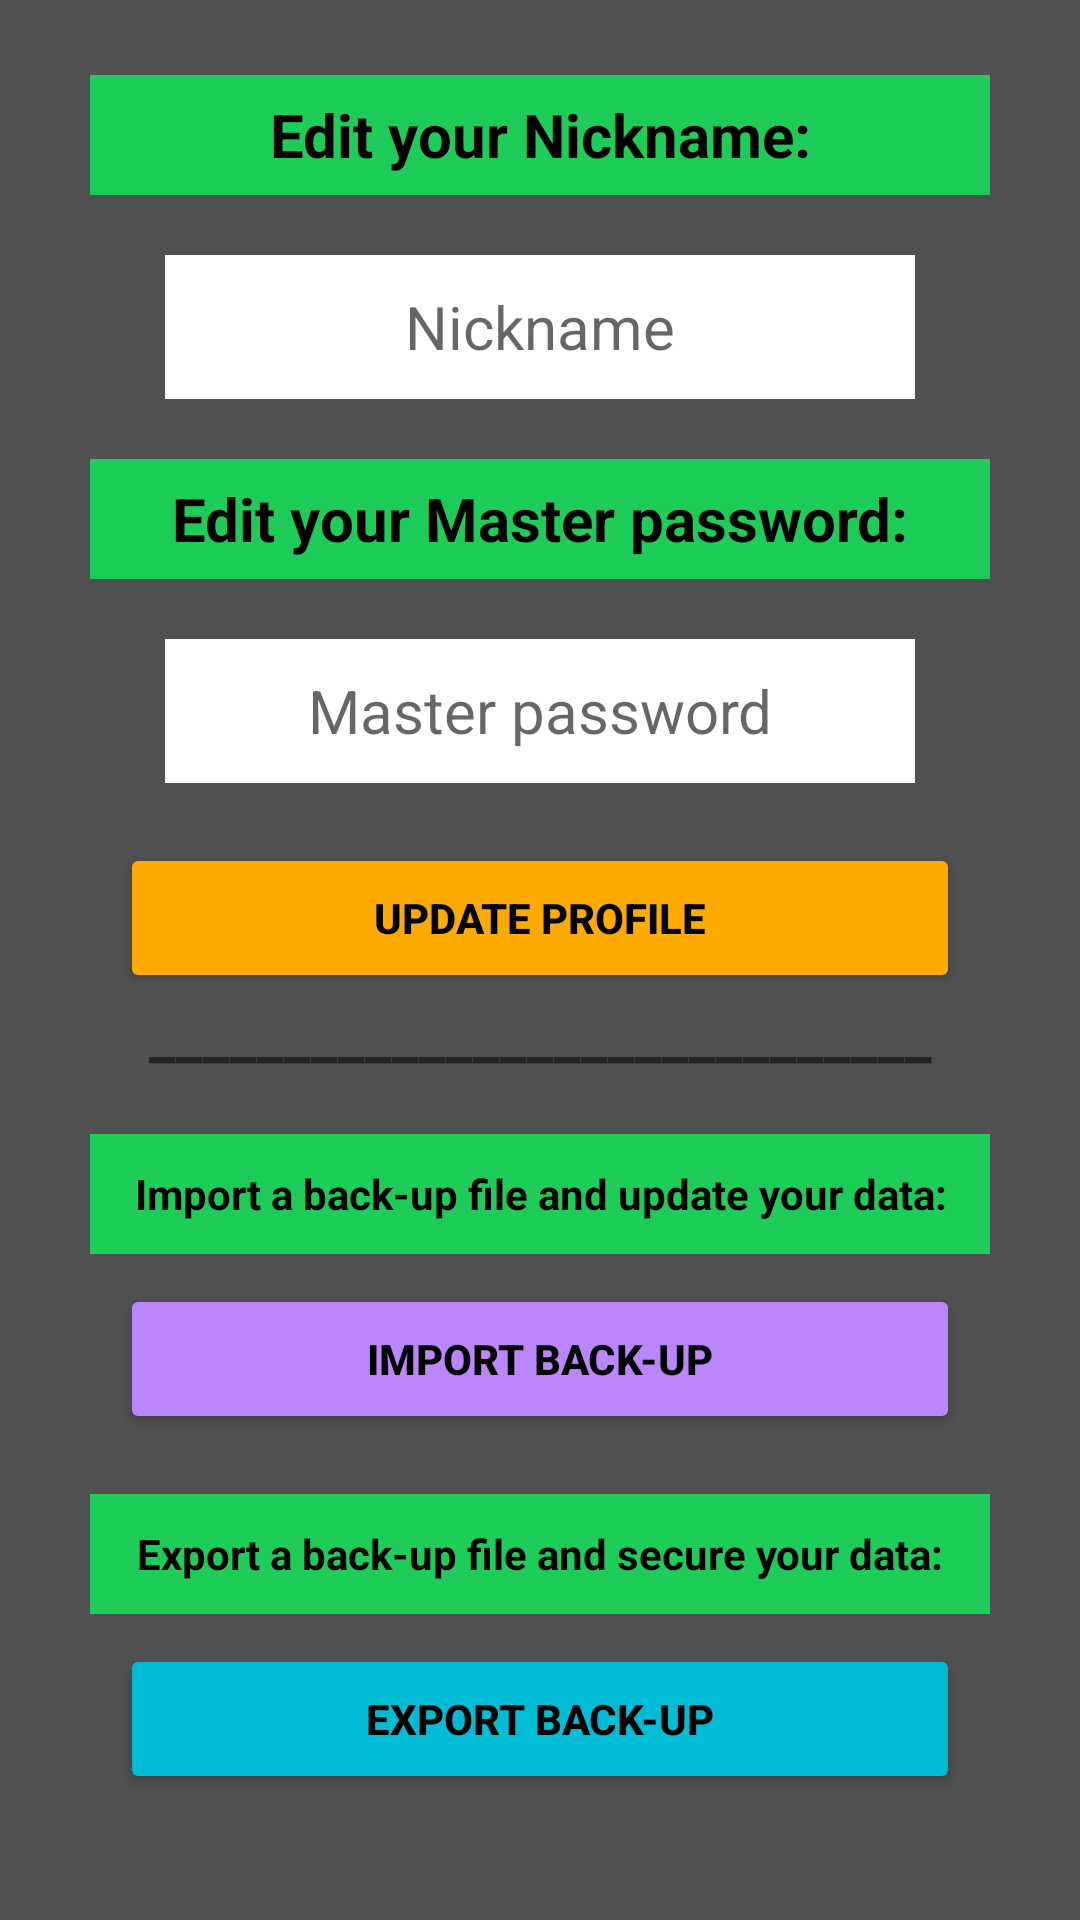

Produce the Android XML layout that renders to this screen, including the resource entries it uses.
<!-- AndroidManifest.xml: application theme Theme.MasterKey -->
<!-- res/layout/activity_my_profile.xml -->
<?xml version="1.0" encoding="utf-8"?>
<androidx.constraintlayout.widget.ConstraintLayout xmlns:android="http://schemas.android.com/apk/res/android"
    xmlns:app="http://schemas.android.com/apk/res-auto"
    xmlns:tools="http://schemas.android.com/tools"
    android:layout_width="match_parent"
    android:layout_height="match_parent"
    android:background="@color/mybackground_gray"
    tools:context=".Views.MyProfileActivity">

    <TextView
        android:id="@+id/editYourNickNameTextViewMyProfile"
        android:layout_width="300dp"
        android:layout_height="40dp"
        android:layout_marginTop="25dp"
        android:background="@color/mygreen_500"
        android:gravity="center"
        android:text="@string/edit_your_nickname_myprofile"
        android:textAlignment="center"
        android:textColor="@color/black"
        android:textSize="20sp"
        android:textStyle="bold"
        app:layout_constraintEnd_toEndOf="parent"
        app:layout_constraintHorizontal_bias="0.5"
        app:layout_constraintStart_toStartOf="parent"
        app:layout_constraintTop_toTopOf="parent" />

    <EditText
        android:id="@+id/nickNameEditTextMyProfile"
        android:layout_width="250dp"
        android:layout_height="48dp"
        android:layout_marginTop="20dp"
        android:background="@color/white"
        android:ems="10"
        android:hint="@string/nickname_hint"
        android:inputType="textPersonName"
        android:padding="5dp"
        android:textAlignment="center"
        android:textSize="20sp"
        app:layout_constraintEnd_toEndOf="parent"
        app:layout_constraintHorizontal_bias="0.5"
        app:layout_constraintStart_toStartOf="parent"
        app:layout_constraintTop_toBottomOf="@+id/editYourNickNameTextViewMyProfile" />

    <TextView
        android:id="@+id/editYourMasterPassTextViewMyProfile"
        android:layout_width="300dp"
        android:layout_height="40dp"
        android:layout_marginTop="20dp"
        android:background="@color/mygreen_500"
        android:gravity="center"
        android:text="@string/edit_your_masterpass_myprofile"
        android:textAlignment="center"
        android:textColor="@color/black"
        android:textSize="20sp"
        android:textStyle="bold"
        app:layout_constraintEnd_toEndOf="parent"
        app:layout_constraintHorizontal_bias="0.5"
        app:layout_constraintStart_toStartOf="parent"
        app:layout_constraintTop_toBottomOf="@+id/nickNameEditTextMyProfile" />

    <EditText
        android:id="@+id/masterPassEditTextMyProfile"
        android:layout_width="250dp"
        android:layout_height="48dp"
        android:layout_marginTop="20dp"
        android:background="@color/white"
        android:ems="10"
        android:hint="@string/masterpass_hint"
        android:inputType="textPassword"
        android:padding="5dp"
        android:textAlignment="center"
        android:textSize="20sp"
        app:layout_constraintEnd_toEndOf="parent"
        app:layout_constraintHorizontal_bias="0.5"
        app:layout_constraintStart_toStartOf="parent"
        app:layout_constraintTop_toBottomOf="@+id/editYourMasterPassTextViewMyProfile" />

    <Button
        android:id="@+id/updateProfileButtonMyProfile"
        android:layout_width="280dp"
        android:layout_height="50dp"
        android:layout_marginTop="20dp"
        android:backgroundTint="@color/myorange_500"
        android:text="@string/update_profile_button"
        android:textColor="@color/black"
        android:textStyle="bold"
        app:cornerRadius="20dp"
        app:layout_constraintEnd_toEndOf="parent"
        app:layout_constraintHorizontal_bias="0.5"
        app:layout_constraintStart_toStartOf="parent"
        app:layout_constraintTop_toBottomOf="@+id/masterPassEditTextMyProfile" />

    <TextView
        android:id="@+id/lineTextViewMyProfile"
        android:layout_width="wrap_content"
        android:layout_height="wrap_content"
        android:text="@string/separator_line"
        android:textSize="20dp"
        android:textStyle="bold"
        app:layout_constraintEnd_toEndOf="parent"
        app:layout_constraintHorizontal_bias="0.5"
        app:layout_constraintStart_toStartOf="parent"
        app:layout_constraintTop_toBottomOf="@+id/updateProfileButtonMyProfile" />

    <TextView
        android:id="@+id/importABackUpFileTextViewMyProfile"
        android:layout_width="300dp"
        android:layout_height="40dp"
        android:layout_marginTop="20dp"
        android:background="@color/mygreen_500"
        android:gravity="center"
        android:text="@string/import_a_backup_title"
        android:textAlignment="center"
        android:textColor="@color/black"
        android:textSize="14sp"
        android:textStyle="bold"
        app:layout_constraintEnd_toEndOf="parent"
        app:layout_constraintHorizontal_bias="0.5"
        app:layout_constraintStart_toStartOf="parent"
        app:layout_constraintTop_toBottomOf="@+id/lineTextViewMyProfile" />

    <Button
        android:id="@+id/importBackUpButtonMyProfile"
        android:layout_width="280dp"
        android:layout_height="50dp"
        android:layout_marginTop="10dp"
        android:backgroundTint="@color/purple_200"
        android:text="@string/import_backup_button"
        android:textColor="@color/black"
        android:textStyle="bold"
        app:cornerRadius="20dp"
        app:layout_constraintEnd_toEndOf="parent"
        app:layout_constraintHorizontal_bias="0.5"
        app:layout_constraintStart_toStartOf="parent"
        app:layout_constraintTop_toBottomOf="@+id/importABackUpFileTextViewMyProfile" />

    <TextView
        android:id="@+id/exportABackUpFileTextViewMyProfile"
        android:layout_width="300dp"
        android:layout_height="40dp"
        android:layout_marginTop="20dp"
        android:background="@color/mygreen_500"
        android:gravity="center"
        android:text="@string/export_a_backup_title"
        android:textAlignment="center"
        android:textColor="@color/black"
        android:textSize="14sp"
        android:textStyle="bold"
        app:layout_constraintEnd_toEndOf="parent"
        app:layout_constraintHorizontal_bias="0.5"
        app:layout_constraintStart_toStartOf="parent"
        app:layout_constraintTop_toBottomOf="@+id/importBackUpButtonMyProfile" />

    <Button
        android:id="@+id/exportBackUpButtonMyProfile"
        android:layout_width="280dp"
        android:layout_height="50dp"
        android:layout_marginTop="10dp"
        android:backgroundTint="@color/myblue_200"
        android:text="EXPORT BACK-UP"
        android:textColor="@color/black"
        android:textStyle="bold"
        app:cornerRadius="20dp"
        app:layout_constraintEnd_toEndOf="parent"
        app:layout_constraintHorizontal_bias="0.5"
        app:layout_constraintStart_toStartOf="parent"
        app:layout_constraintTop_toBottomOf="@+id/exportABackUpFileTextViewMyProfile" />


</androidx.constraintlayout.widget.ConstraintLayout>
<!-- resources referenced by this layout -->
<resources>
  <color name="black">#FF000000</color>
  <color name="mybackground_gray">#505050</color>
  <color name="myblue_200">#00BCD4</color>
  <color name="mygreen_500">#1ECC58</color>
  <color name="myorange_500">#FFAA00</color>
  <color name="purple_200">#FFBB86FC</color>
  <color name="white">#FFFFFFFF</color>
  
      //MASTER KEY COLORS
  <string name="edit_your_masterpass_myprofile">Edit your Master password:</string>
  <string name="edit_your_nickname_myprofile">Edit your Nickname:</string>
  <string name="export_a_backup_title">Export a back-up file and secure your data:</string>
  <string name="import_a_backup_title">Import a back-up file and update your data:</string>
  <string name="import_backup_button">IMPORT BACK-UP</string>
  <string name="masterpass_hint">Master password</string>
  <string name="nickname_hint">Nickname</string>
  <string name="separator_line">_____________________________</string>
  <string name="update_profile_button">UPDATE PROFILE</string>
  <style name="Theme.MasterKey" parent="Theme.MaterialComponents.DayNight.DarkActionBar">
          
          <item name="colorPrimary">@color/mygreen_500</item>
          <item name="colorPrimaryVariant">@color/mybackground_gray</item>
          <item name="colorOnPrimary">@color/black</item>
          
          <item name="colorSecondary">@color/myDarkGray</item>
          <item name="colorSecondaryVariant">@color/myblue_200</item>
          <item name="colorOnSecondary">@color/black</item>
          
          <item name="android:statusBarColor" tools:targetApi="l">?attr/colorSecondary</item>
          
      </style>
  <color name="myDarkGray">#2D2D2D</color>
</resources>
